Image classification data set "preprocessed_data" (JamesEdLemaitre/Classification-of-plankton-from-ZooCAM-images on GitHub). Class labels (14): Physonectae, tail Appendicularia, other Siphonophorae, Harpacticoida, empty Harpacticoida, comb Ctenophora, larvae Echinodermata, Noctiluca, detritus, empty Copepoda, Oncaea, Euchaeta, Diatoma tenuis, Acartiidae.

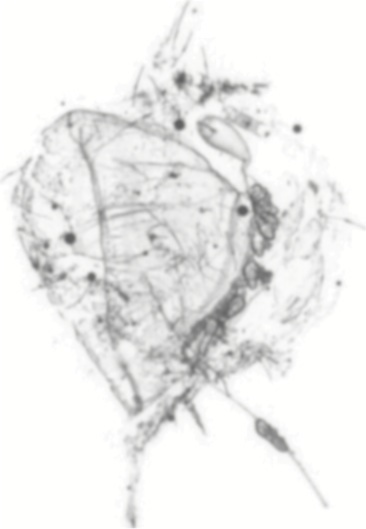
Label: other Siphonophorae

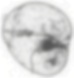
Label: Noctiluca

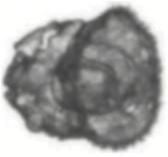
Label: larvae Echinodermata

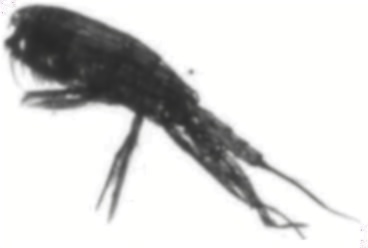
Label: Euchaeta

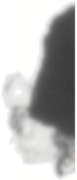
Label: detritus

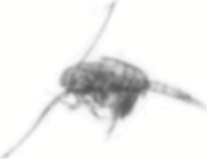
Label: empty Copepoda
